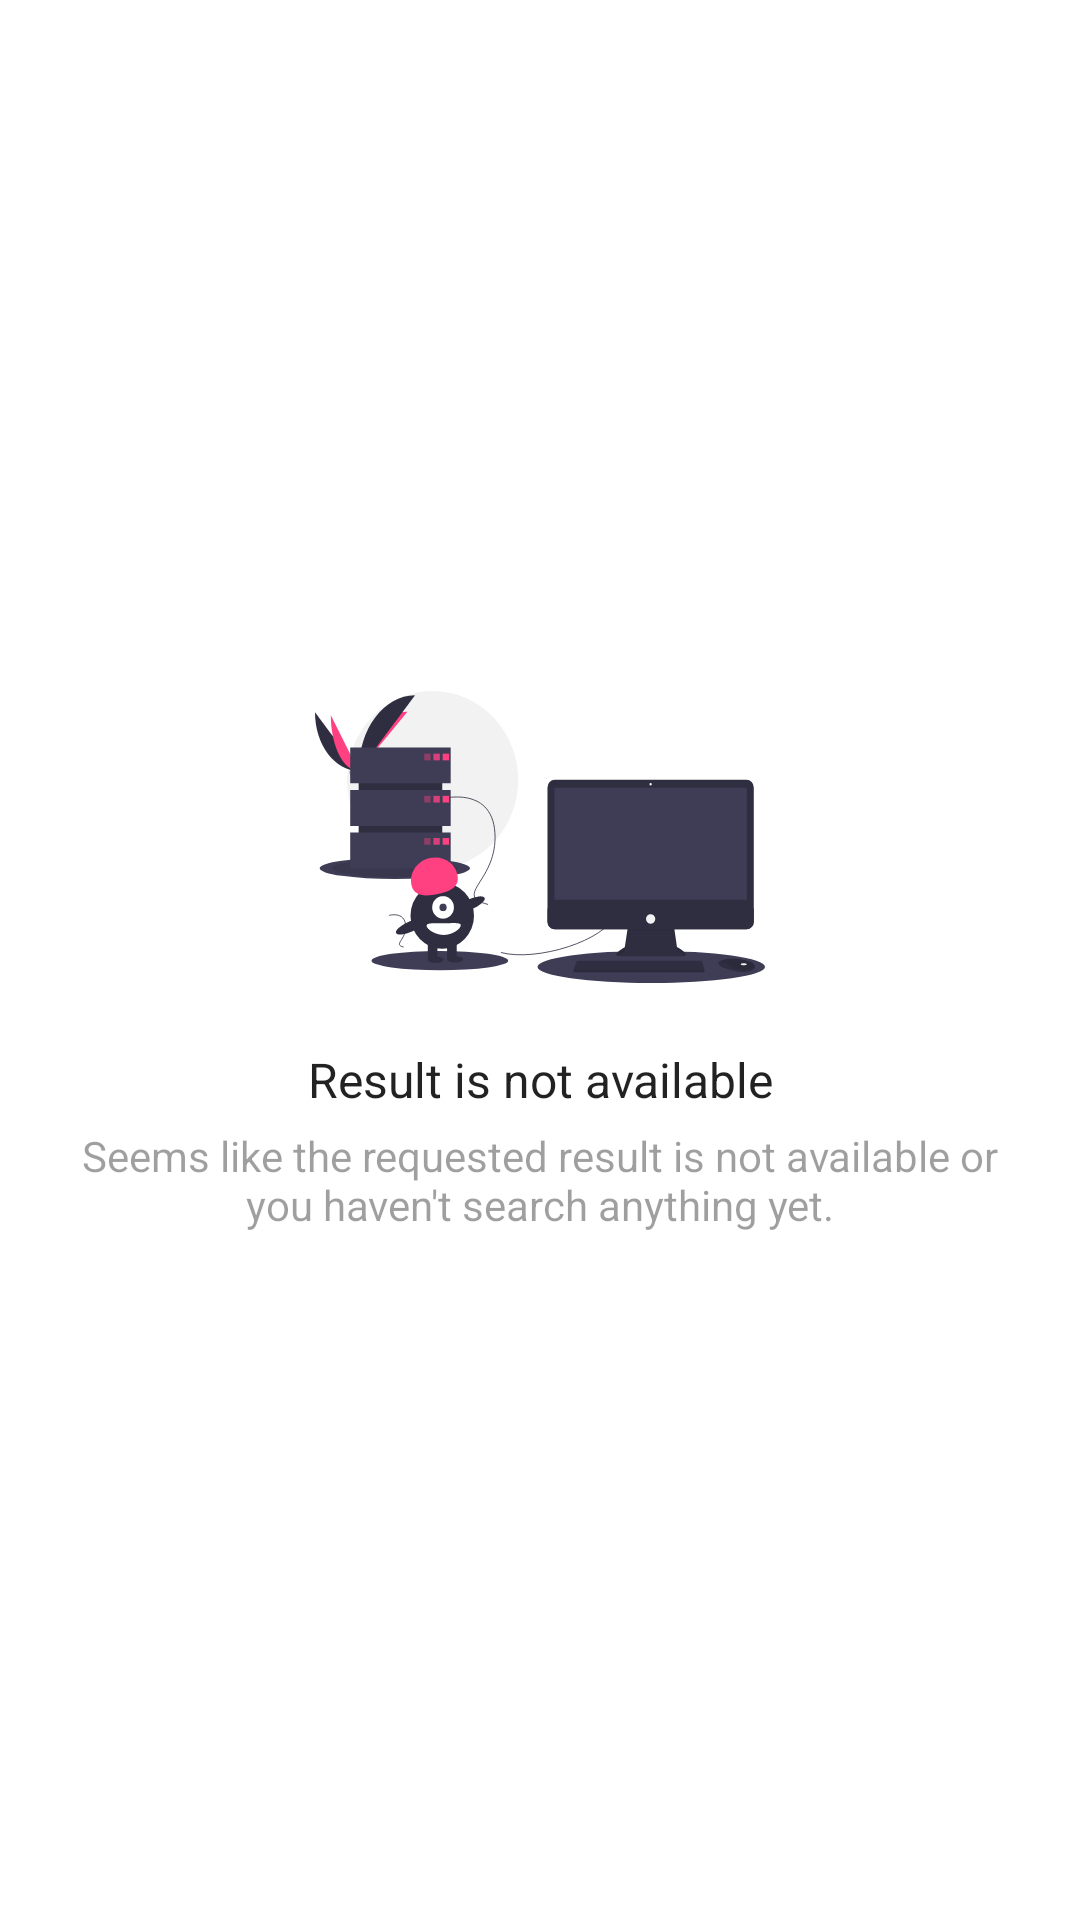

Here is an Android app screen rendered from its layout file. Give the layout XML and the strings, colors and styles it references.
<!-- AndroidManifest.xml: application theme AppTheme -->
<!-- res/layout/layout_error.xml -->
<?xml version="1.0" encoding="utf-8"?>
<androidx.constraintlayout.widget.ConstraintLayout
		xmlns:android="http://schemas.android.com/apk/res/android"
		xmlns:app="http://schemas.android.com/apk/res-auto"
		android:layout_width="match_parent"
		android:layout_height="match_parent">
	
	<androidx.appcompat.widget.AppCompatImageView
			android:id="@+id/errorImage"
			android:layout_width="@dimen/value_150"
			android:layout_height="@dimen/value_100"
			app:srcCompat="@drawable/ic_error"
			app:layout_constraintEnd_toEndOf="parent"
			app:layout_constraintStart_toStartOf="parent"
			app:layout_constraintTop_toTopOf="parent"
			app:layout_constraintHorizontal_bias="0.5"
			app:layout_constraintBottom_toTopOf="@+id/errorTitleText"
			app:layout_constraintVertical_chainStyle="packed" />
	
	<androidx.appcompat.widget.AppCompatTextView
			android:id="@+id/errorTitleText"
			android:layout_width="@dimen/value_0"
			android:layout_height="wrap_content"
			android:layout_marginEnd="@dimen/value_20"
			android:layout_marginStart="@dimen/value_20"
			android:layout_marginTop="@dimen/value_20"
			android:text="@string/err_empty_data"
			android:textAlignment="center"
			android:textColor="@color/black_a87"
			android:textSize="@dimen/text_16"
			app:layout_constraintTop_toBottomOf="@+id/errorImage"
			app:layout_constraintEnd_toEndOf="parent"
			app:layout_constraintStart_toStartOf="parent"
			app:layout_constraintHorizontal_bias="0.5"
			app:layout_constraintBottom_toTopOf="@+id/errorMessageText" />
	
	<androidx.appcompat.widget.AppCompatTextView
			android:id="@+id/errorMessageText"
			android:layout_width="@dimen/value_0"
			android:layout_height="wrap_content"
			android:layout_marginEnd="@dimen/value_20"
			android:layout_marginStart="@dimen/value_20"
			android:layout_marginTop="@dimen/value_5"
			android:text="@string/err_msg_empty_data"
			android:textAlignment="center"
			android:textColor="@color/black_a38"
			android:textSize="@dimen/text_14"
			app:layout_constraintTop_toBottomOf="@+id/errorTitleText"
			app:layout_constraintEnd_toEndOf="parent"
			app:layout_constraintStart_toStartOf="parent"
			app:layout_constraintBottom_toBottomOf="parent"
			app:layout_constraintHorizontal_bias="0.5" />
</androidx.constraintlayout.widget.ConstraintLayout>
<!-- resources referenced by this layout -->
<resources>
  <color name="black_a38">#60000000</color>
  <color name="black_a87">#DD000000</color>
  <dimen name="text_14">14sp</dimen>
  <dimen name="text_16">16sp</dimen>
  <dimen name="value_0">0dp</dimen>
  <dimen name="value_100">100dp</dimen>
  <dimen name="value_150">150dp</dimen>
  <dimen name="value_20">20dp</dimen>
  <dimen name="value_5">5dp</dimen>
  <!-- drawable ic_error: vector/xml drawable (drawable, 7787 chars, omitted) -->
  <string name="err_empty_data">Result is not available</string>
  <string name="err_msg_empty_data">Seems like the requested result is not available or you haven\'t search anything yet.</string>
  <style name="AppTheme" parent="Theme.MaterialComponents.Light.DarkActionBar">
  		
  		<item name="colorPrimary">@color/colorPrimary</item>
  		<item name="colorPrimaryDark">@color/colorPrimaryDark</item>
  		<item name="colorAccent">@color/colorAccent</item>
  	</style>
  <color name="colorPrimary">#3F51B5</color>
  <color name="colorPrimaryDark">#303F9F</color>
  <color name="colorAccent">#FF4081</color>
</resources>
